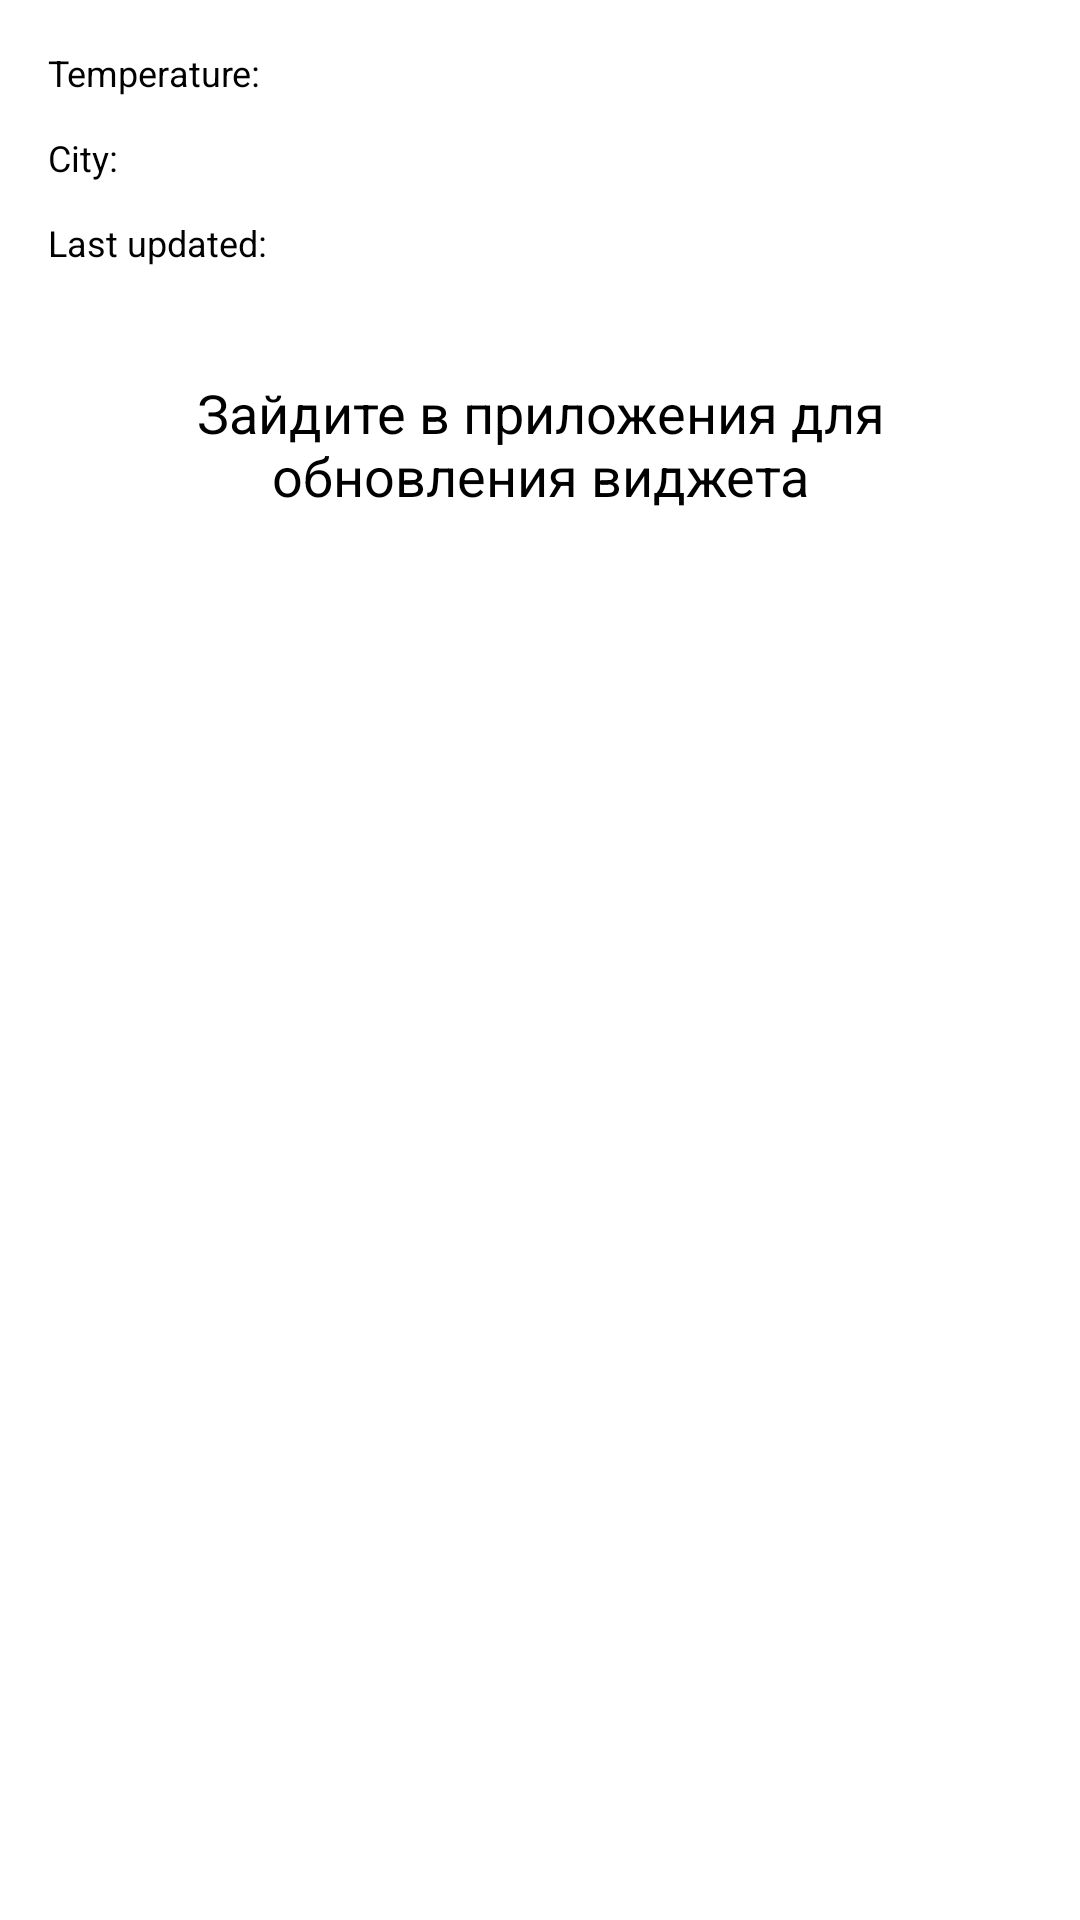

Layout XML and referenced resources for this Android screen:
<!-- AndroidManifest.xml: application theme Theme.WeatherTest -->
<!-- res/layout/weather_widget.xml -->
<RelativeLayout
    android:id="@+id/container"
    xmlns:android="http://schemas.android.com/apk/res/android"
    xmlns:tools="http://schemas.android.com/tools"
    android:layout_width="match_parent"
    android:layout_height="wrap_content"
    android:orientation="vertical"
    android:padding="16dp"
    android:theme="@style/Theme.WeatherTest.AppWidgetContainer">

    <TextView
        android:id="@+id/temperature_label"
        android:layout_width="wrap_content"
        android:layout_height="wrap_content"
        android:layout_alignParentStart="true"
        android:layout_alignParentTop="true"
        android:text="@string/temperature_en"
        android:textColor="@color/black"
        android:textSize="12sp" />


    <TextView
        android:id="@+id/temperature_value"
        android:layout_width="wrap_content"
        android:layout_height="wrap_content"
        android:layout_alignParentEnd="true"
        tools:text="25"
        android:layout_alignBottom="@id/temperature_label"
        android:textColor="@color/black"
        android:textSize="12sp" />

    <TextView
        android:id="@+id/city_label"
        android:layout_width="wrap_content"
        android:layout_height="wrap_content"
        android:layout_marginTop="12dp"
        android:text="@string/city_en"
        android:textColor="@color/black"
        android:textSize="12sp"
        android:layout_below="@id/temperature_label"/>

    <TextView
        android:id="@+id/city_value"
        android:layout_width="wrap_content"
        android:layout_height="wrap_content"
        android:layout_marginStart="8dp"
        tools:text="Bishkek"
        android:textColor="@color/black"
        android:textSize="12sp"
        android:layout_alignBottom="@id/city_label"
        android:layout_alignParentEnd="true"/>

    <TextView
        android:id="@+id/last_updated_label"
        android:layout_width="wrap_content"
        android:layout_height="wrap_content"
        android:layout_marginTop="12dp"
        android:text="@string/last_updated_en"
        android:textColor="@color/black"
        android:textSize="12sp"
        android:layout_below="@id/city_label" />

    <TextView
        android:id="@+id/last_updated_value"
        android:layout_width="wrap_content"
        android:layout_height="wrap_content"
        android:layout_marginStart="8dp"
        tools:text="20:00"
        android:textColor="@color/black"
        android:textSize="12sp"
        android:layout_alignParentEnd="true"
        android:layout_alignBottom="@id/last_updated_label"/>


    <TextView
        android:id="@+id/weather_desc"
        android:layout_width="wrap_content"
        android:layout_height="wrap_content"
        android:layout_alignParentStart="true"
        android:gravity="center"
        android:layout_marginTop="12dp"
        android:layout_below="@id/last_updated_label"
        android:layout_marginBottom="0dp"
        tools:text="Rain"
        android:textColor="@color/black"
        android:textSize="12sp" />

    <TextView
        android:id="@+id/placeholder"
        android:layout_width="wrap_content"
        android:layout_height="wrap_content"
        android:textSize="18sp"
        android:textColor="@color/black"
        android:gravity="center"
        android:layout_marginTop="8dp"
        android:text="Зайдите в приложения для обновления виджета"
        android:layout_below="@id/weather_desc" />
</RelativeLayout>
<!-- resources referenced by this layout -->
<resources>
  <color name="black">#FF000000</color>
  <string name="city_en">City:</string>
  <string name="last_updated_en">Last updated:</string>
  <string name="temperature_en">Temperature:</string>
  <style name="Theme.WeatherTest.AppWidgetContainer" parent="Theme.WeatherTest.AppWidgetContainerParent">
          
          <item name="appWidgetPadding">16dp</item>
      </style>
  <style name="Theme.WeatherTest" parent="Theme.MaterialComponents.Light.DarkActionBar">
          
          <item name="colorPrimary">@color/purple_500</item>
          <item name="colorPrimaryVariant">@color/purple_700</item>
          <item name="colorOnPrimary">@color/white</item>
          
          <item name="android:windowBackground">@android:color/white</item>
          <item name="colorSecondary">@color/teal_200</item>
          <item name="colorSecondaryVariant">@color/teal_700</item>
          <item name="colorOnSecondary">@color/black</item>
          
          <item name="android:statusBarColor">?attr/colorPrimaryVariant</item>
          
          <item name="android:forceDarkAllowed" tools:targetApi="q">false</item>
      </style>
  <style name="Theme.WeatherTest.AppWidgetContainerParent" parent="@android:style/Theme.DeviceDefault">
          
          <item name="appWidgetRadius">16dp</item>
          
          <item name="appWidgetInnerRadius">8dp</item>
      </style>
  <color name="purple_500">#FF6200EE</color>
  <color name="purple_700">#FF3700B3</color>
  <color name="white">#FFFFFFFF</color>
  <color name="teal_200">#FF03DAC5</color>
  <color name="teal_700">#FF018786</color>
</resources>
